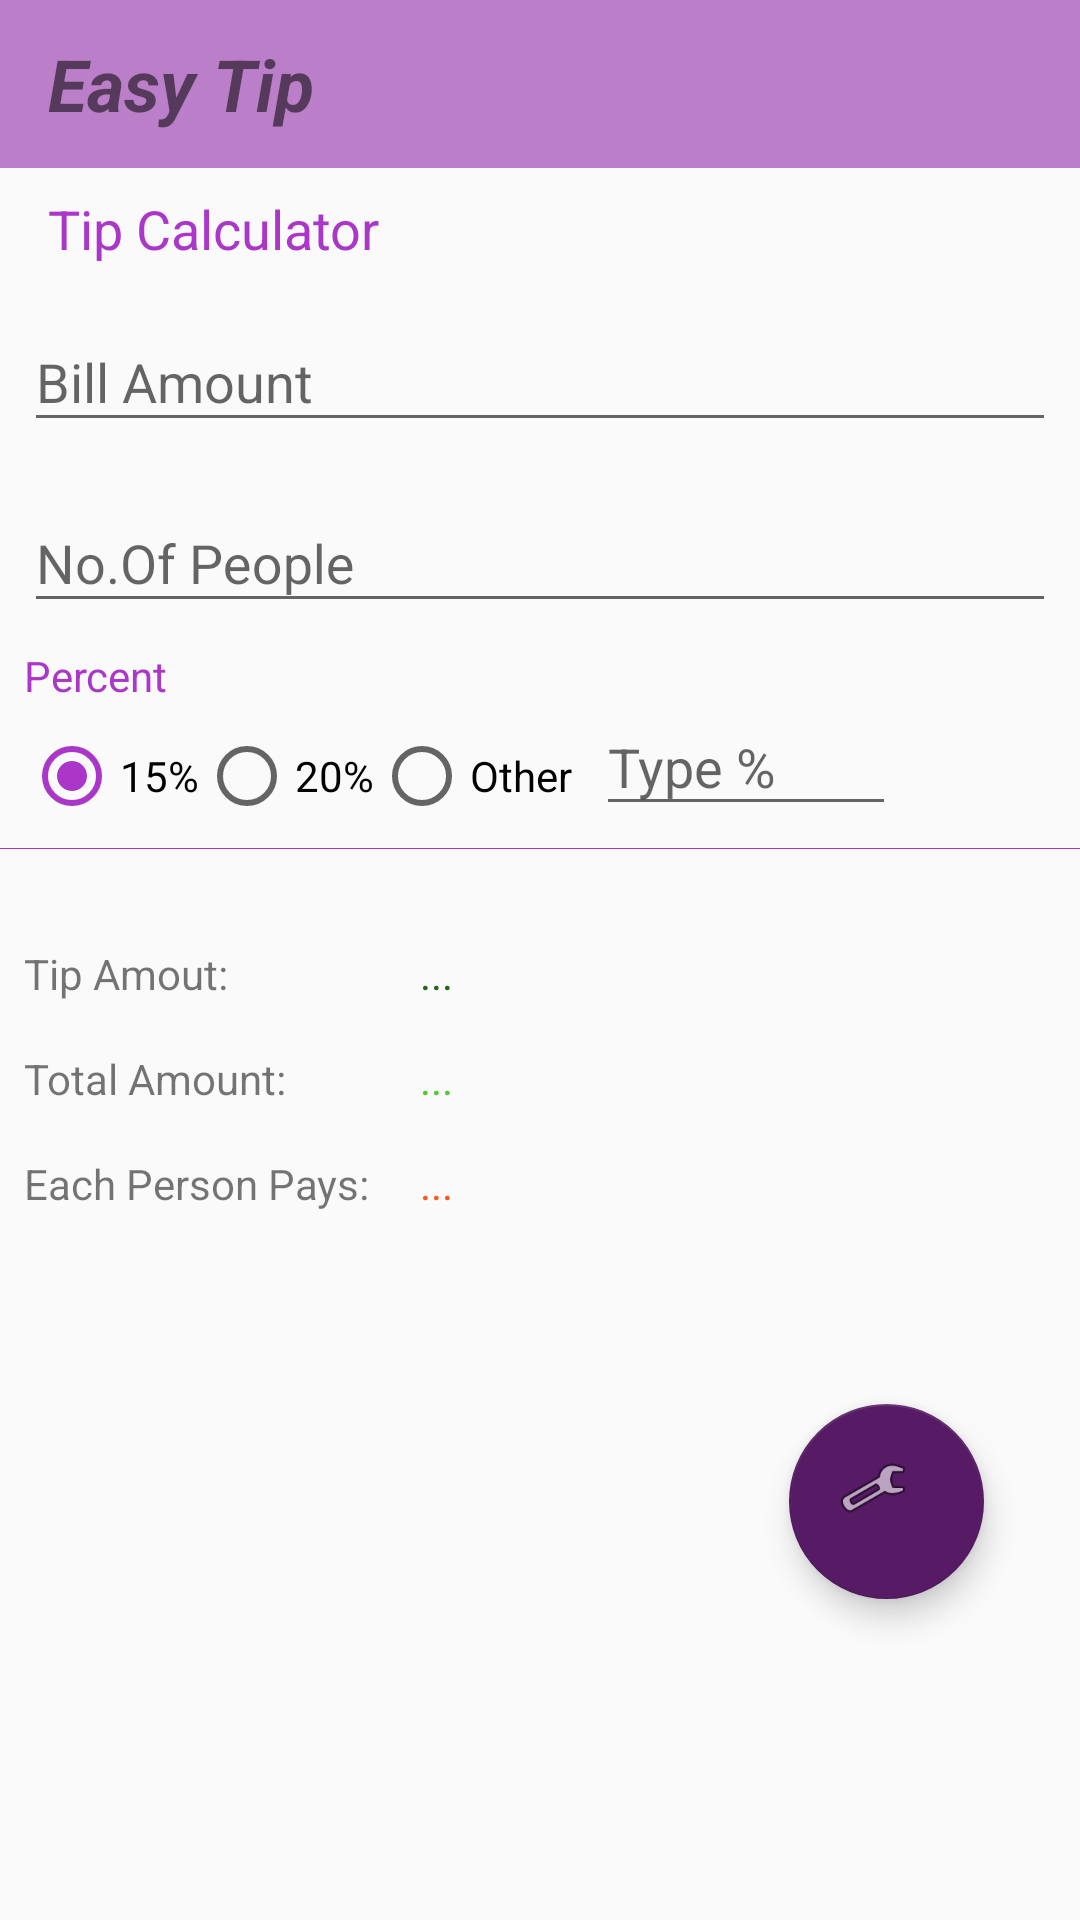

Layout XML and referenced resources for this Android screen:
<!-- AndroidManifest.xml: application theme AppTheme -->
<!-- res/layout/activity_tip.xml -->
<?xml version="1.0" encoding="utf-8"?>
<android.support.constraint.ConstraintLayout xmlns:android="http://schemas.android.com/apk/res/android"
    xmlns:app="http://schemas.android.com/apk/res-auto"
    xmlns:tools="http://schemas.android.com/tools"
    style="@style/AppTheme2"
    android:layout_width="match_parent"
    android:layout_height="match_parent"
    tools:context="jonas.rosendo.tipcalculator.TipActivity"
    tools:layout_editor_absoluteY="25dp">

    <android.support.v7.widget.Toolbar
        android:id="@+id/toolbar"
        android:layout_width="match_parent"
        android:layout_height="wrap_content"
        android:background="@color/colorPrimary"
        app:layout_constraintEnd_toEndOf="parent"
        app:layout_constraintHorizontal_bias="0.0"
        app:layout_constraintStart_toStartOf="parent"
        app:layout_constraintTop_toTopOf="parent">

        <TextView
            android:layout_width="wrap_content"
            android:layout_height="wrap_content"
            android:text="@string/app_name"
            android:textSize="24sp"
            android:textStyle="bold|italic" />
    </android.support.v7.widget.Toolbar>

    <TextView
        android:id="@+id/textView2"
        android:layout_width="wrap_content"
        android:layout_height="23dp"
        android:layout_marginStart="16dp"
        android:layout_marginTop="8dp"
        android:text="@string/tip_calculator"
        android:textColor="@color/colorAccent"
        android:textSize="18sp"
        app:layout_constraintStart_toStartOf="parent"
        app:layout_constraintTop_toBottomOf="@+id/toolbar" />

    <android.support.design.widget.TextInputLayout
        android:id="@+id/textInputLayout"
        android:layout_width="match_parent"
        android:layout_height="wrap_content"
        android:layout_marginEnd="8dp"
        android:layout_marginStart="8dp"
        android:layout_marginTop="8dp"
        app:layout_constraintEnd_toEndOf="parent"
        app:layout_constraintStart_toStartOf="parent"
        app:layout_constraintTop_toBottomOf="@+id/textView2">

        <EditText
            android:id="@+id/editText_billAmount"
            android:layout_width="match_parent"
            android:layout_height="wrap_content"
            android:hint="Bill Amount"
            android:inputType="numberDecimal"
            android:textColor="@color/colorAccent" />

    </android.support.design.widget.TextInputLayout>

    <android.support.design.widget.TextInputLayout
        android:id="@+id/textInputLayout2"
        android:layout_width="0dp"
        android:layout_height="wrap_content"
        android:layout_marginEnd="8dp"
        android:layout_marginStart="8dp"
        android:layout_marginTop="8dp"
        app:layout_constraintEnd_toEndOf="parent"
        app:layout_constraintStart_toStartOf="parent"
        app:layout_constraintTop_toBottomOf="@+id/textInputLayout">

        <EditText
            android:id="@+id/editText_NumPeople"
            android:layout_width="match_parent"
            android:layout_height="wrap_content"
            android:hint="No.Of People"
            android:inputType="number"
            android:textColor="@color/colorAccent" />

    </android.support.design.widget.TextInputLayout>


    <android.support.design.widget.TextInputLayout
        android:id="@+id/textInputLayout3"
        android:layout_width="wrap_content"
        android:layout_height="51dp"
        android:layout_marginStart="8dp"
        android:layout_marginTop="16dp"
        app:layout_constraintStart_toEndOf="@+id/radioGroup"
        app:layout_constraintTop_toBottomOf="@+id/textInputLayout2">

        <EditText
            android:id="@+id/editText_perc"
            android:layout_width="100dp"
            android:layout_height="41dp"
            android:layout_weight="1"
            android:ems="10"
            android:hint="@string/type_percentage"
            android:inputType="numberDecimal"
            android:textAlignment="textStart"
            android:textColor="@color/colorAccent"
            tools:layout_editor_absoluteX="225dp"
            tools:layout_editor_absoluteY="243dp" />
    </android.support.design.widget.TextInputLayout>

    <RadioGroup
        android:id="@+id/radioGroup"
        android:layout_width="wrap_content"
        android:layout_height="wrap_content"
        android:layout_marginStart="8dp"
        android:layout_marginTop="8dp"
        android:orientation="horizontal"
        app:layout_constraintStart_toStartOf="parent"
        app:layout_constraintTop_toBottomOf="@+id/textView4">

        <RadioButton
            android:id="@+id/RadioButton_15"
            android:layout_width="wrap_content"
            android:layout_height="wrap_content"
            android:layout_weight="1"
            android:checked="true"
            android:text="@string/percent_15" />

        <RadioButton
            android:id="@+id/RadioButton_20"
            android:layout_width="wrap_content"
            android:layout_height="wrap_content"
            android:layout_weight="1"
            android:text="@string/percent_20" />

        <RadioButton
            android:id="@+id/RadioButton_other"
            android:layout_width="wrap_content"
            android:layout_height="wrap_content"
            android:layout_weight="1"
            android:text="@string/percent_other" />

    </RadioGroup>

    <TextView
        android:id="@+id/textView4"
        android:layout_width="wrap_content"
        android:layout_height="wrap_content"
        android:layout_marginStart="8dp"
        android:layout_marginTop="8dp"
        android:text="@string/percent"
        android:textColor="@color/colorAccent"
        app:layout_constraintStart_toStartOf="parent"
        app:layout_constraintTop_toBottomOf="@+id/textInputLayout2" />

    <TextView
        android:id="@+id/textView5"
        android:layout_width="wrap_content"
        android:layout_height="wrap_content"
        android:layout_marginStart="8dp"
        android:layout_marginTop="32dp"
        android:text="@string/tip_amout"
        app:layout_constraintStart_toStartOf="parent"
        app:layout_constraintTop_toBottomOf="@+id/imageView" />

    <TextView
        android:id="@+id/textView6"
        android:layout_width="wrap_content"
        android:layout_height="wrap_content"
        android:layout_marginStart="8dp"
        android:layout_marginTop="16dp"
        android:text="@string/each_person_pays"
        app:layout_constraintStart_toStartOf="parent"
        app:layout_constraintTop_toBottomOf="@+id/textView" />

    <TextView
        android:id="@+id/textView"
        android:layout_width="wrap_content"
        android:layout_height="wrap_content"
        android:layout_marginTop="16dp"
        android:text="@string/total_amount"
        app:layout_constraintStart_toStartOf="@+id/textView5"
        app:layout_constraintTop_toBottomOf="@+id/textView5" />

    <TextView
        android:id="@+id/textView_tipAmount"
        android:layout_width="wrap_content"
        android:layout_height="wrap_content"
        android:layout_marginStart="64dp"
        android:text="..."
        android:textColor="@color/colorDetailsDark"
        app:layout_constraintBaseline_toBaselineOf="@+id/textView5"
        app:layout_constraintStart_toEndOf="@+id/textView5" />

    <TextView
        android:id="@+id/textView_totalAmount"
        android:layout_width="wrap_content"
        android:layout_height="wrap_content"
        android:layout_marginTop="16dp"
        android:text="..."
        android:textColor="@color/colorDetails"
        app:layout_constraintStart_toStartOf="@+id/textView_tipAmount"
        app:layout_constraintTop_toBottomOf="@+id/textView_tipAmount" />

    <TextView
        android:id="@+id/textView_valuePerson"
        android:layout_width="wrap_content"
        android:layout_height="wrap_content"
        android:text="..."
        android:textColor="?attr/colorError"
        app:layout_constraintBaseline_toBaselineOf="@+id/textView6"
        app:layout_constraintEnd_toEndOf="@+id/textView_tipAmount"
        app:layout_constraintStart_toStartOf="@+id/textView_totalAmount" />

    <ImageView
        android:id="@+id/imageView"
        android:layout_width="360dp"
        android:layout_height="0dp"
        android:layout_marginTop="8dp"
        app:layout_constraintTop_toBottomOf="@+id/radioGroup"
        app:srcCompat="@color/colorAccent" />

    <android.support.design.widget.FloatingActionButton
        android:id="@+id/floatingActionButton"
        android:layout_width="65dp"
        android:layout_height="65dp"
        android:layout_marginEnd="32dp"
        android:layout_marginTop="64dp"
        android:clickable="true"
        app:backgroundTint="@color/colorPrimaryDark"
        app:fabSize="normal"
        app:layout_constraintEnd_toEndOf="parent"
        app:layout_constraintTop_toBottomOf="@+id/textView_valuePerson"
        app:srcCompat="@android:drawable/ic_menu_manage" />


</android.support.constraint.ConstraintLayout>
<!-- resources referenced by this layout -->
<resources>
  <color name="colorAccent">#ab37c8</color>
  <color name="colorDetails">#54c836</color>
  <color name="colorDetailsDark">#2a641b</color>
  <color name="colorPrimary">#ba7fc8</color>
  <color name="colorPrimaryDark">#561b64</color>
  <string name="app_name" translatable="false">Easy Tip</string>
  <string name="each_person_pays">Each Person Pays:</string>
  <string name="percent">Percent</string>
  <string name="percent_15">15%</string>
  <string name="percent_20">20%</string>
  <string name="percent_other">Other</string>
  <string name="tip_amout">Tip Amout:</string>
  <string name="tip_calculator">Tip Calculator</string>
  <string name="total_amount">Total Amount:</string>
  <string name="type_percentage">Type %</string>
  <style name="AppTheme2" parent="ThemeOverlay.AppCompat.Light">
          
          <item name="colorPrimary">@color/colorPrimary</item>
          <item name="colorPrimaryDark">@color/colorPrimaryDark</item>
          <item name="colorAccent">@color/colorAccent</item>
      </style>
  <style name="AppTheme" parent="Theme.AppCompat.Light.NoActionBar">
          
          <item name="colorPrimary">@color/colorPrimary</item>
          <item name="colorPrimaryDark">@color/colorPrimaryDark</item>
          <item name="colorAccent">@color/colorAccent</item>
      </style>
</resources>
